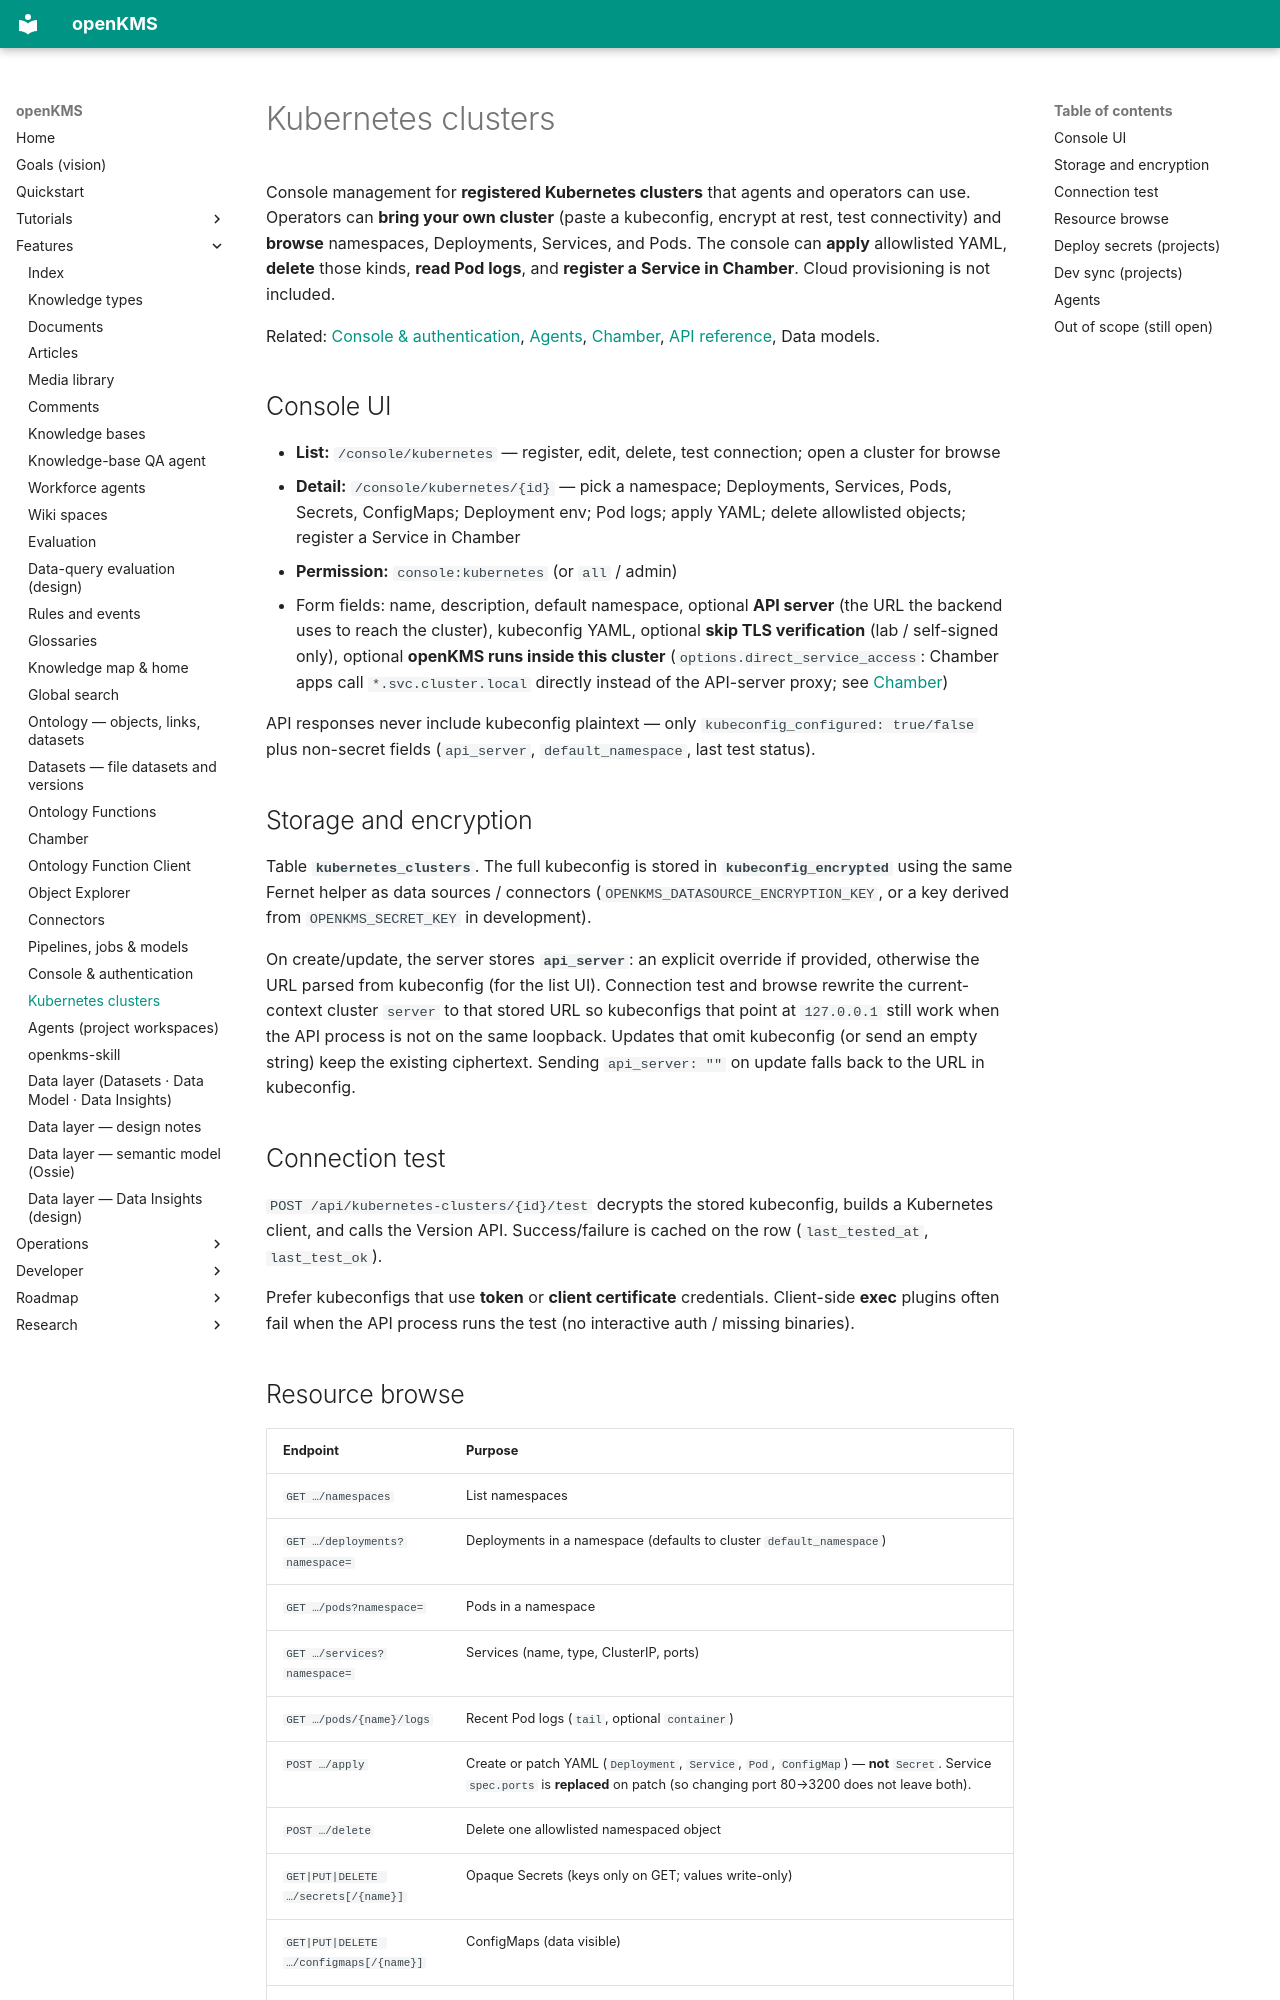

repository: yingrui/openKMS · page: features/kubernetes-clusters/index.html · generator: mkdocs

# Kubernetes clusters

Console management for **registered Kubernetes clusters** that agents and operators can use. Operators can **bring your own cluster** (paste a kubeconfig, encrypt at rest, test connectivity) and **browse** namespaces, Deployments, Services, and Pods. The console can **apply** allowlisted YAML, **delete** those kinds, **read Pod logs**, and **register a Service in Chamber**. Cloud provisioning is not included.

Related: [Console & authentication](console-and-auth.md), [Agents](openkms-agents.md), [Chamber](app-builder.md), [API reference](../developer/api-reference.md#kubernetes-clusters-consolekubernetes), Data models.

## Console UI

- **List:** `/console/kubernetes` — register, edit, delete, test connection; open a cluster for browse
- **Detail:** `/console/kubernetes/{id}` — pick a namespace; Deployments, Services, Pods, Secrets, ConfigMaps; Deployment env; Pod logs; apply YAML; delete allowlisted objects; register a Service in Chamber
- **Permission:** `console:kubernetes` (or `all` / admin)
- Form fields: name, description, default namespace, optional **API server** (the URL the backend uses to reach the cluster), kubeconfig YAML, optional **skip TLS verification** (lab / self-signed only), optional **openKMS runs inside this cluster** (`options.direct_service_access`: Chamber apps call `*.svc.cluster.local` directly instead of the API-server proxy; see [Chamber](app-builder.md#chamber-hosted-services))

API responses never include kubeconfig plaintext — only `kubeconfig_configured: true/false` plus non-secret fields (`api_server`, `default_namespace`, last test status).

## Storage and encryption

Table **`kubernetes_clusters`**. The full kubeconfig is stored in **`kubeconfig_encrypted`** using the same Fernet helper as data sources / connectors (`OPENKMS_DATASOURCE_ENCRYPTION_KEY`, or a key derived from `OPENKMS_SECRET_KEY` in development).

On create/update, the server stores **`api_server`**: an explicit override if provided, otherwise the URL parsed from kubeconfig (for the list UI). Connection test and browse rewrite the current-context cluster `server` to that stored URL so kubeconfigs that point at `127.0.0.1` still work when the API process is not on the same loopback. Updates that omit kubeconfig (or send an empty string) keep the existing ciphertext. Sending `api_server: ""` on update falls back to the URL in kubeconfig.

## Connection test

`POST /api/kubernetes-clusters/{id}/test` decrypts the stored kubeconfig, builds a Kubernetes client, and calls the Version API. Success/failure is cached on the row (`last_tested_at`, `last_test_ok`).

Prefer kubeconfigs that use **token** or **client certificate** credentials. Client-side **exec** plugins often fail when the API process runs the test (no interactive auth / missing binaries).
